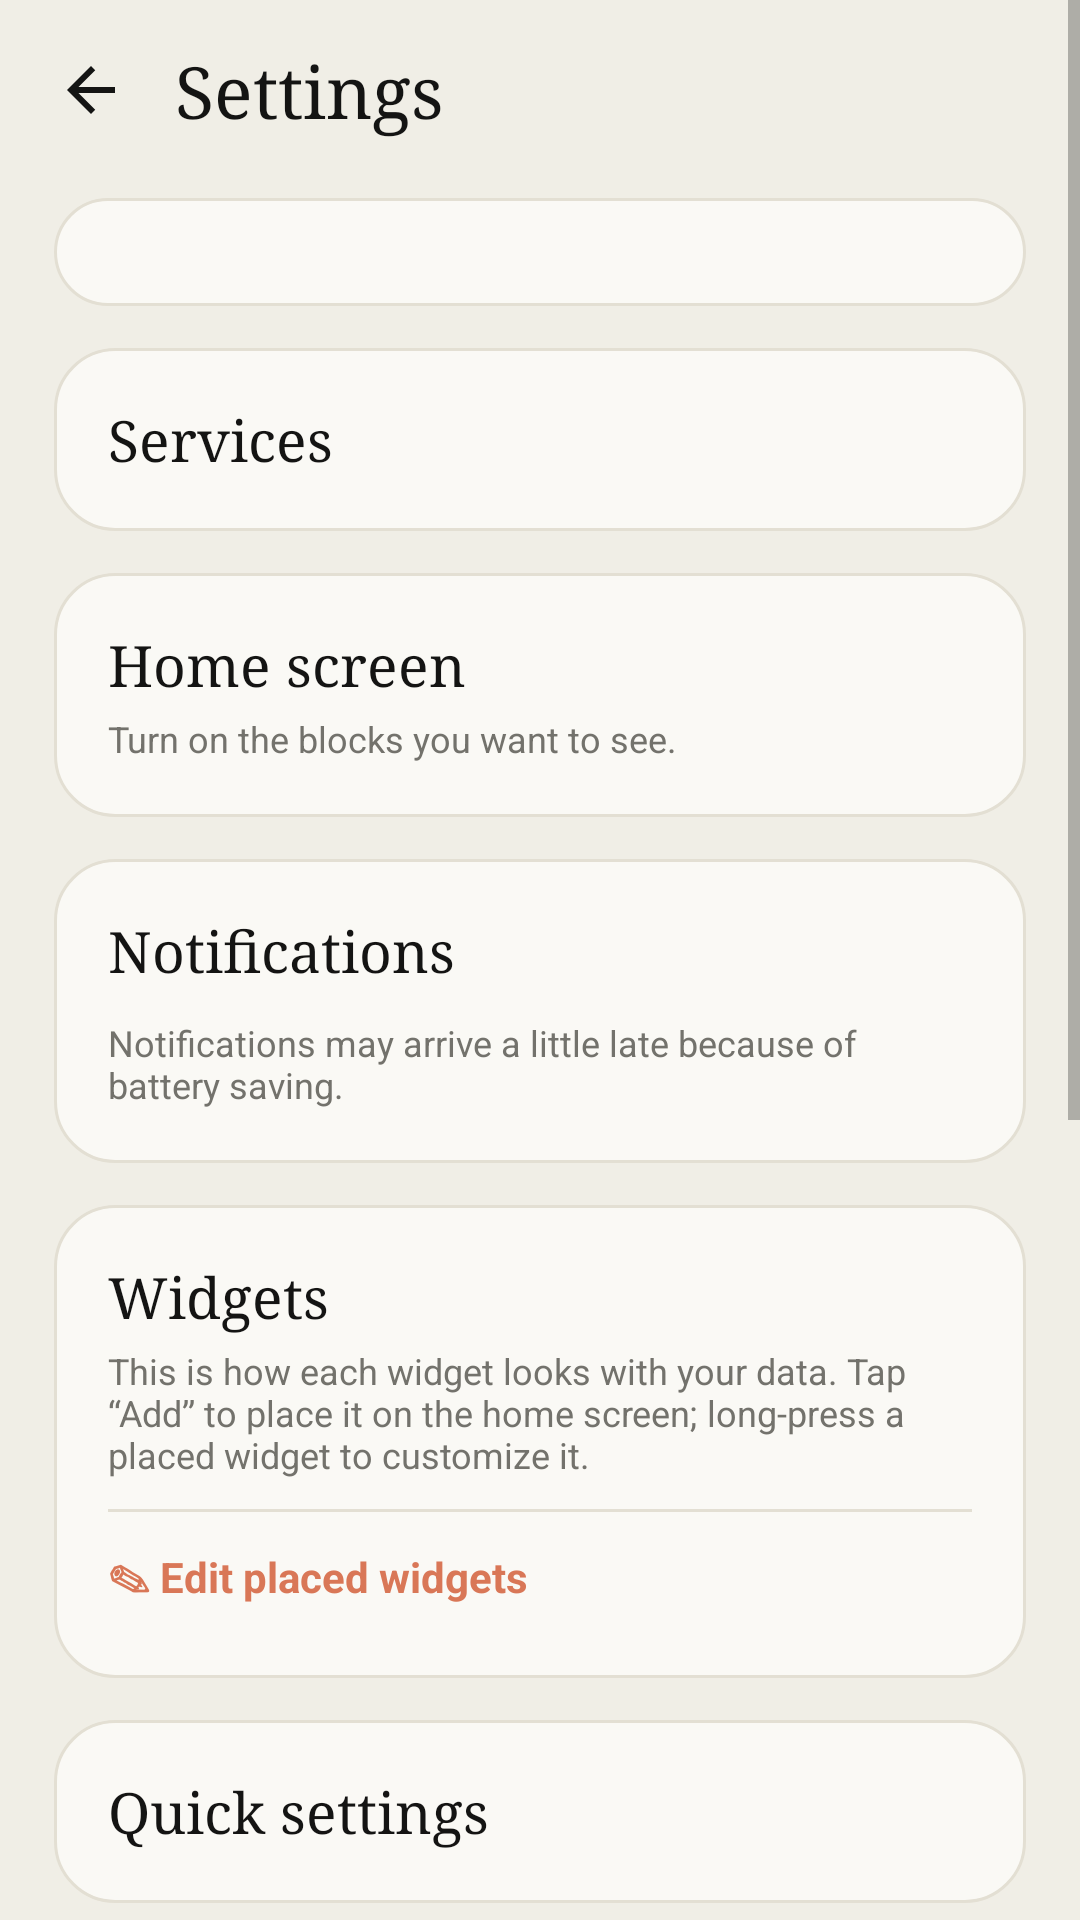

Write the Android layout XML for this screen, with the resource values it uses.
<!-- AndroidManifest.xml: application theme AppTheme -->
<!-- res/layout/activity_settings.xml -->
<?xml version="1.0" encoding="utf-8"?>
<ScrollView xmlns:android="http://schemas.android.com/apk/res/android"
    android:layout_width="match_parent"
    android:layout_height="match_parent"
    android:background="?attr/cBg">

    <LinearLayout
        android:layout_width="match_parent"
        android:layout_height="wrap_content"
        android:orientation="vertical"
        android:paddingHorizontal="18dp"
        android:paddingTop="8dp"
        android:paddingBottom="24dp">

        <LinearLayout
            android:layout_width="match_parent"
            android:layout_height="wrap_content"
            android:gravity="center_vertical"
            android:orientation="horizontal">

            <ImageButton
                android:id="@+id/back"
                android:layout_width="44dp"
                android:layout_height="44dp"
                android:layout_marginStart="-10dp"
                android:background="?android:attr/selectableItemBackgroundBorderless"
                android:contentDescription="@string/back"
                android:src="@drawable/ic_back"
                android:tint="?attr/cText" />

            <TextView
                android:layout_width="wrap_content"
                android:layout_height="wrap_content"
                android:layout_marginStart="6dp"
                android:fontFamily="?attr/titleFont"
                android:text="@string/settings"
                android:textColor="?attr/cText"
                android:textSize="24sp" />
        </LinearLayout>

        <LinearLayout
            android:id="@+id/languageBox"
            style="@style/Card"
            android:paddingTop="4dp" />

        <LinearLayout style="@style/Card">
            <TextView
                style="@style/SectionTitle"
                android:text="@string/services" />
            <LinearLayout
                android:id="@+id/servicesList"
                android:layout_width="match_parent"
                android:layout_height="wrap_content"
                android:orientation="vertical" />
        </LinearLayout>

        <LinearLayout style="@style/Card">
            <TextView
                style="@style/SectionTitle"
                android:text="@string/main_screen" />
            <TextView
                android:layout_width="match_parent"
                android:layout_height="wrap_content"
                android:layout_marginTop="4dp"
                android:text="@string/main_screen_hint"
                android:textColor="?attr/cText2"
                android:textSize="12sp" />
            <LinearLayout
                android:id="@+id/modulesList"
                android:layout_width="match_parent"
                android:layout_height="wrap_content"
                android:orientation="vertical" />
        </LinearLayout>

        <LinearLayout style="@style/Card">
            <TextView
                style="@style/SectionTitle"
                android:text="@string/notifications" />
            <LinearLayout
                android:id="@+id/notifyList"
                android:layout_width="match_parent"
                android:layout_height="wrap_content"
                android:orientation="vertical" />
            <TextView
                android:layout_width="match_parent"
                android:layout_height="wrap_content"
                android:layout_marginTop="10dp"
                android:text="@string/n_note"
                android:textColor="?attr/cText2"
                android:textSize="12sp" />
        </LinearLayout>

        <LinearLayout style="@style/Card">
            <TextView
                style="@style/SectionTitle"
                android:text="@string/widgets" />
            <TextView
                android:layout_width="match_parent"
                android:layout_height="wrap_content"
                android:layout_marginTop="4dp"
                android:text="@string/widgets_hint"
                android:textColor="?attr/cText2"
                android:textSize="12sp" />
            <LinearLayout
                android:id="@+id/widgetsList"
                android:layout_width="match_parent"
                android:layout_height="wrap_content"
                android:orientation="vertical" />
            <View style="@style/Divider" />
            <TextView
                android:id="@+id/editWidgets"
                style="@style/LinkBtn"
                android:layout_marginTop="6dp"
                android:text="@string/edit_widgets" />
        </LinearLayout>

        <LinearLayout style="@style/Card">
            <TextView
                style="@style/SectionTitle"
                android:text="@string/quick_settings" />
            <LinearLayout
                android:id="@+id/tilesList"
                android:layout_width="match_parent"
                android:layout_height="wrap_content"
                android:orientation="vertical" />
            <LinearLayout
                android:id="@+id/tileProviderBox"
                android:layout_width="match_parent"
                android:layout_height="wrap_content"
                android:orientation="vertical" />
        </LinearLayout>

        <LinearLayout style="@style/Card">
            <TextView
                style="@style/SectionTitle"
                android:text="@string/updates_display" />

            <Switch
                android:id="@+id/swUsed"
                style="@style/Toggle"
                android:text="@string/show_used" />

            <Switch
                android:id="@+id/swAuto"
                style="@style/Toggle"
                android:text="@string/auto_refresh" />

            <LinearLayout
                android:id="@+id/autoBox"
                android:layout_width="match_parent"
                android:layout_height="wrap_content"
                android:orientation="vertical">

                <LinearLayout
                    android:layout_width="match_parent"
                    android:layout_height="wrap_content"
                    android:layout_marginTop="10dp"
                    android:gravity="bottom"
                    android:orientation="horizontal">

                    <TextView
                        android:layout_width="0dp"
                        android:layout_height="wrap_content"
                        android:layout_weight="1"
                        android:text="@string/interval"
                        android:textColor="?attr/cText2"
                        android:textSize="13sp" />

                    <TextView
                        android:id="@+id/autoValue"
                        android:layout_width="wrap_content"
                        android:layout_height="wrap_content"
                        android:fontFamily="?attr/titleFont"
                        android:textColor="?attr/cText"
                        android:textSize="20sp" />
                </LinearLayout>

                <SeekBar
                    android:id="@+id/seekInterval"
                    android:layout_width="match_parent"
                    android:layout_height="wrap_content"
                    android:layout_marginTop="6dp"
                    android:paddingVertical="8dp" />

                <LinearLayout
                    android:layout_width="match_parent"
                    android:layout_height="wrap_content"
                    android:orientation="horizontal"
                    android:paddingHorizontal="16dp">

                    <TextView
                        android:layout_width="0dp"
                        android:layout_height="wrap_content"
                        android:layout_weight="1"
                        android:text="@string/lbl_5m"
                        android:textColor="?attr/cText2"
                        android:textSize="11sp" />

                    <TextView
                        android:layout_width="0dp"
                        android:layout_height="wrap_content"
                        android:layout_weight="1"
                        android:gravity="center"
                        android:text="@string/lbl_1h"
                        android:textColor="?attr/cText2"
                        android:textSize="11sp" />

                    <TextView
                        android:layout_width="0dp"
                        android:layout_height="wrap_content"
                        android:layout_weight="1"
                        android:gravity="end"
                        android:text="@string/lbl_24h"
                        android:textColor="?attr/cText2"
                        android:textSize="11sp" />
                </LinearLayout>

                <TextView
                    android:id="@+id/autoNote"
                    android:layout_width="match_parent"
                    android:layout_height="wrap_content"
                    android:layout_marginTop="8dp"
                    android:textColor="?attr/cText2"
                    android:textSize="12sp" />

                <Switch
                    android:id="@+id/swWifi"
                    style="@style/Toggle"
                    android:text="@string/wifi_only" />

                <Switch
                    android:id="@+id/swCharging"
                    style="@style/Toggle"
                    android:text="@string/charging_only" />
            </LinearLayout>

            <TextView
                android:id="@+id/clearHistory"
                style="@style/LinkBtn"
                android:layout_marginTop="8dp"
                android:text="@string/clear_stats" />
        </LinearLayout>

        <TextView
            android:id="@+id/footer"
            android:layout_width="match_parent"
            android:layout_height="wrap_content"
            android:layout_marginTop="16dp"
            android:gravity="center"
            android:text="@string/settings_footer"
            android:textColor="?attr/cText2"
            android:textSize="11sp" />
    </LinearLayout>
</ScrollView>
<!-- resources referenced by this layout -->
<resources>
  <!-- drawable ic_back (drawable) -->
  <vector xmlns:android="http://schemas.android.com/apk/res/android" android:width="24dp" android:height="24dp" android:viewportWidth="24" android:viewportHeight="24" android:autoMirrored="true">
      <path android:fillColor="@color/text" android:pathData="M20,11H7.83l5.59,-5.59L12,4l-8,8 8,8 1.41,-1.41L7.83,13H20v-2z"/>
  </vector>
  <string name="auto_refresh" formatted="false">Background auto-refresh</string>
  <string name="back" formatted="false">Back</string>
  <string name="charging_only" formatted="false">Only while charging</string>
  <string name="clear_stats" formatted="false">Clear statistics</string>
  <string name="edit_widgets" formatted="false">✎  Edit placed widgets</string>
  <string name="interval" formatted="false">Interval</string>
  <string name="lbl_1h" formatted="false">1 h</string>
  <string name="lbl_24h" formatted="false">24 h</string>
  <string name="lbl_5m" formatted="false">5 min</string>
  <string name="main_screen" formatted="false">Home screen</string>
  <string name="main_screen_hint" formatted="false">Turn on the blocks you want to see.</string>
  <string name="n_note" formatted="false">Notifications may arrive a little late because of battery saving.</string>
  <string name="notifications" formatted="false">Notifications</string>
  <string name="quick_settings" formatted="false">Quick settings</string>
  <string name="services" formatted="false">Services</string>
  <string name="settings" formatted="false">Settings</string>
  <string name="settings_footer" formatted="false">Ember · unofficial app.\nData comes from your own accounts;\nstatistics stay on this phone only.</string>
  <string name="show_used" formatted="false">Show used instead of remaining</string>
  <string name="updates_display" formatted="false">Refresh &amp; display</string>
  <string name="widgets" formatted="false">Widgets</string>
  <string name="widgets_hint" formatted="false">This is how each widget looks with your data. Tap “Add” to place it on the home screen; long-press a placed widget to customize it.</string>
  <string name="wifi_only" formatted="false">Wi‑Fi only</string>
  <style name="Divider">
          <item name="android:layout_width">match_parent</item>
          <item name="android:layout_height">1dp</item>
          <item name="android:layout_marginTop">10dp</item>
          <item name="android:background">?attr/cDivider</item>
      </style>
  <style name="SectionTitle">
          <item name="android:layout_width">match_parent</item>
          <item name="android:layout_height">wrap_content</item>
          <item name="android:fontFamily">?attr/titleFont</item>
          <item name="android:textSize">19sp</item>
          <item name="android:textColor">?attr/cText</item>
      </style>
  <style name="Toggle">
          <item name="android:layout_width">match_parent</item>
          <item name="android:layout_height">wrap_content</item>
          <item name="android:paddingTop">12dp</item>
          <item name="android:paddingBottom">6dp</item>
          <item name="android:textSize">15sp</item>
          <item name="android:textColor">?attr/cText</item>
      </style>
  <color name="text">#141413</color>
  <!-- drawable card (drawable) -->
  <?xml version="1.0" encoding="utf-8"?>
  <shape xmlns:android="http://schemas.android.com/apk/res/android">
      <solid android:color="?attr/cSurface"/>
      <stroke android:width="1dp" android:color="?attr/cDivider"/>
      <corners android:radius="20dp"/>
  </shape>
  <color name="bg">#F0EEE6</color>
  <color name="surface">#FAF9F5</color>
  <color name="text2">#73726C</color>
  <color name="accent">#D97757</color>
  <color name="on_accent">#FFFFFF</color>
  <color name="track">#E3DFD3</color>
  <color name="divider">#E3DFD3</color>
  <style name="DialogTheme" parent="android:Theme.Material.Light.Dialog.Alert">
          <item name="android:colorAccent">?attr/cAccent</item>
      </style>
</resources>
